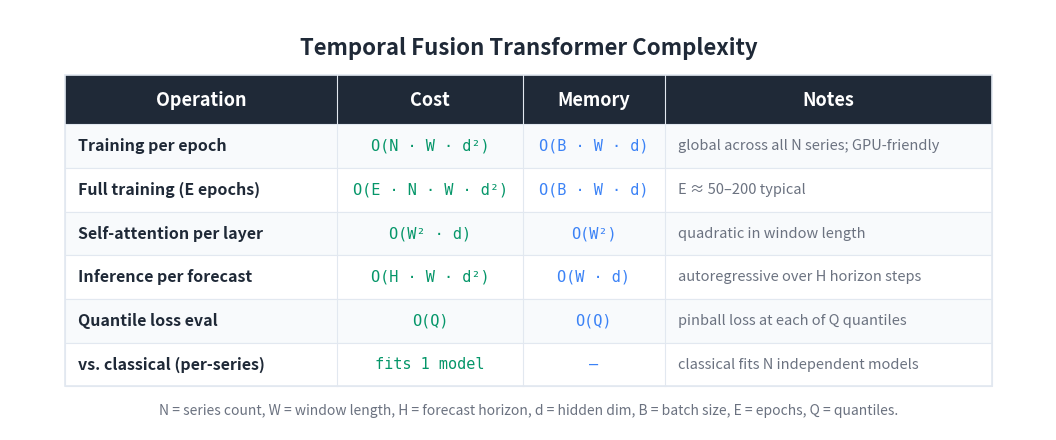

This figure's Python source: (Note: this script raises an exception after producing the figure.)
"""Generate a Big-O / cost summary table image for the TFT article."""

import matplotlib
matplotlib.use('Agg')
import matplotlib.pyplot as plt
from matplotlib.patches import Rectangle

BG_COLOR = '#FFFFFF'
TEXT_COLOR = '#1F2937'
HEADER_BG = '#1F2937'
HEADER_TEXT = '#FFFFFF'
ROW_EVEN = '#F8FAFC'
ROW_ODD = '#FFFFFF'
BORDER = '#E2E8F0'
TIME_COLOR = '#059669'
MEM_COLOR = '#3b82f6'
NOTE_COLOR = '#6B7280'

HEADERS = ['Operation', 'Cost', 'Memory', 'Notes']
ROWS = [
    ['Training per epoch',
     'O(N · W · d²)',
     'O(B · W · d)',
     'global across all N series; GPU-friendly'],
    ['Full training (E epochs)',
     'O(E · N · W · d²)',
     'O(B · W · d)',
     'E ≈ 50–200 typical'],
    ['Self-attention per layer',
     'O(W² · d)',
     'O(W²)',
     'quadratic in window length'],
    ['Inference per forecast',
     'O(H · W · d²)',
     'O(W · d)',
     'autoregressive over H horizon steps'],
    ['Quantile loss eval',
     'O(Q)',
     'O(Q)',
     'pinball loss at each of Q quantiles'],
    ['vs. classical (per-series)',
     'fits 1 model',
     '—',
     'classical fits N independent models'],
]

COL_WIDTHS = [5.0, 3.4, 2.6, 6.0]
TOTAL_W = sum(COL_WIDTHS)
HEADER_H = 0.9
ROW_H = 0.8
N_ROWS = len(ROWS)
TABLE_H = HEADER_H + N_ROWS * ROW_H

fig, ax = plt.subplots(figsize=(1600/150, 850/150), dpi=150)
ax.set_xlim(0, TOTAL_W + 2.0)
ax.set_ylim(0, TABLE_H + 2.0)
ax.set_aspect('equal')
ax.axis('off')
fig.patch.set_facecolor(BG_COLOR)

X0, Y0 = 1.0, 0.8
def col_x(i): return X0 + sum(COL_WIDTHS[:i])

ax.text(TOTAL_W / 2 + 1.0, TABLE_H + 1.3,
        'Temporal Fusion Transformer Complexity',
        fontsize=16, fontweight='bold', ha='center', va='center',
        color=TEXT_COLOR, fontfamily='sans-serif')

header_y = Y0 + N_ROWS * ROW_H
ax.add_patch(Rectangle((X0, header_y), TOTAL_W, HEADER_H,
                       facecolor=HEADER_BG, edgecolor=HEADER_BG,
                       linewidth=0, zorder=1))
for i, h in enumerate(HEADERS):
    ax.text(col_x(i) + COL_WIDTHS[i] / 2, header_y + HEADER_H / 2, h,
            fontsize=13, fontweight='bold', ha='center', va='center',
            color=HEADER_TEXT, fontfamily='sans-serif', zorder=2)

for r, row in enumerate(ROWS):
    row_y = Y0 + (N_ROWS - 1 - r) * ROW_H
    bg = ROW_EVEN if r % 2 == 0 else ROW_ODD
    ax.add_patch(Rectangle((X0, row_y), TOTAL_W, ROW_H,
                           facecolor=bg, edgecolor=BORDER,
                           linewidth=0.8, zorder=1))
    ax.text(col_x(0) + 0.25, row_y + ROW_H / 2, row[0],
            fontsize=11.5, fontweight='bold', ha='left', va='center',
            color=TEXT_COLOR, fontfamily='sans-serif', zorder=2)
    ax.text(col_x(1) + COL_WIDTHS[1] / 2, row_y + ROW_H / 2, row[1],
            fontsize=11, ha='center', va='center',
            color=TIME_COLOR, fontfamily='DejaVu Sans Mono', zorder=2)
    ax.text(col_x(2) + COL_WIDTHS[2] / 2, row_y + ROW_H / 2, row[2],
            fontsize=11, ha='center', va='center',
            color=MEM_COLOR, fontfamily='DejaVu Sans Mono', zorder=2)
    ax.text(col_x(3) + 0.25, row_y + ROW_H / 2, row[3],
            fontsize=10.5, ha='left', va='center',
            color=NOTE_COLOR, fontfamily='sans-serif',
            fontstyle='italic', zorder=2)

ax.add_patch(Rectangle((X0, Y0), TOTAL_W, TABLE_H,
                       facecolor='none', edgecolor=BORDER,
                       linewidth=1.2, zorder=3))
for i in range(1, len(COL_WIDTHS)):
    ax.plot([col_x(i), col_x(i)],
            [Y0, header_y + HEADER_H],
            color=BORDER, linewidth=0.8, zorder=3)

ax.text(TOTAL_W / 2 + 1.0, Y0 - 0.45,
        'N = series count, W = window length, H = forecast horizon, '
        'd = hidden dim, B = batch size, E = epochs, Q = quantiles.',
        fontsize=10, ha='center', va='center',
        color='#6B7280', fontfamily='sans-serif', fontstyle='italic')

plt.tight_layout()
out = ('D:/Projects/Medium/algorithms-in-python/'
       '06-time-series-forecasting/'
       '05-temporal-fusion-transformer/bigo_table.png')
plt.savefig(out, dpi=150, bbox_inches='tight',
            facecolor=BG_COLOR, edgecolor='none', pad_inches=0.2)
plt.close(fig)
print(f'Wrote {out}')
